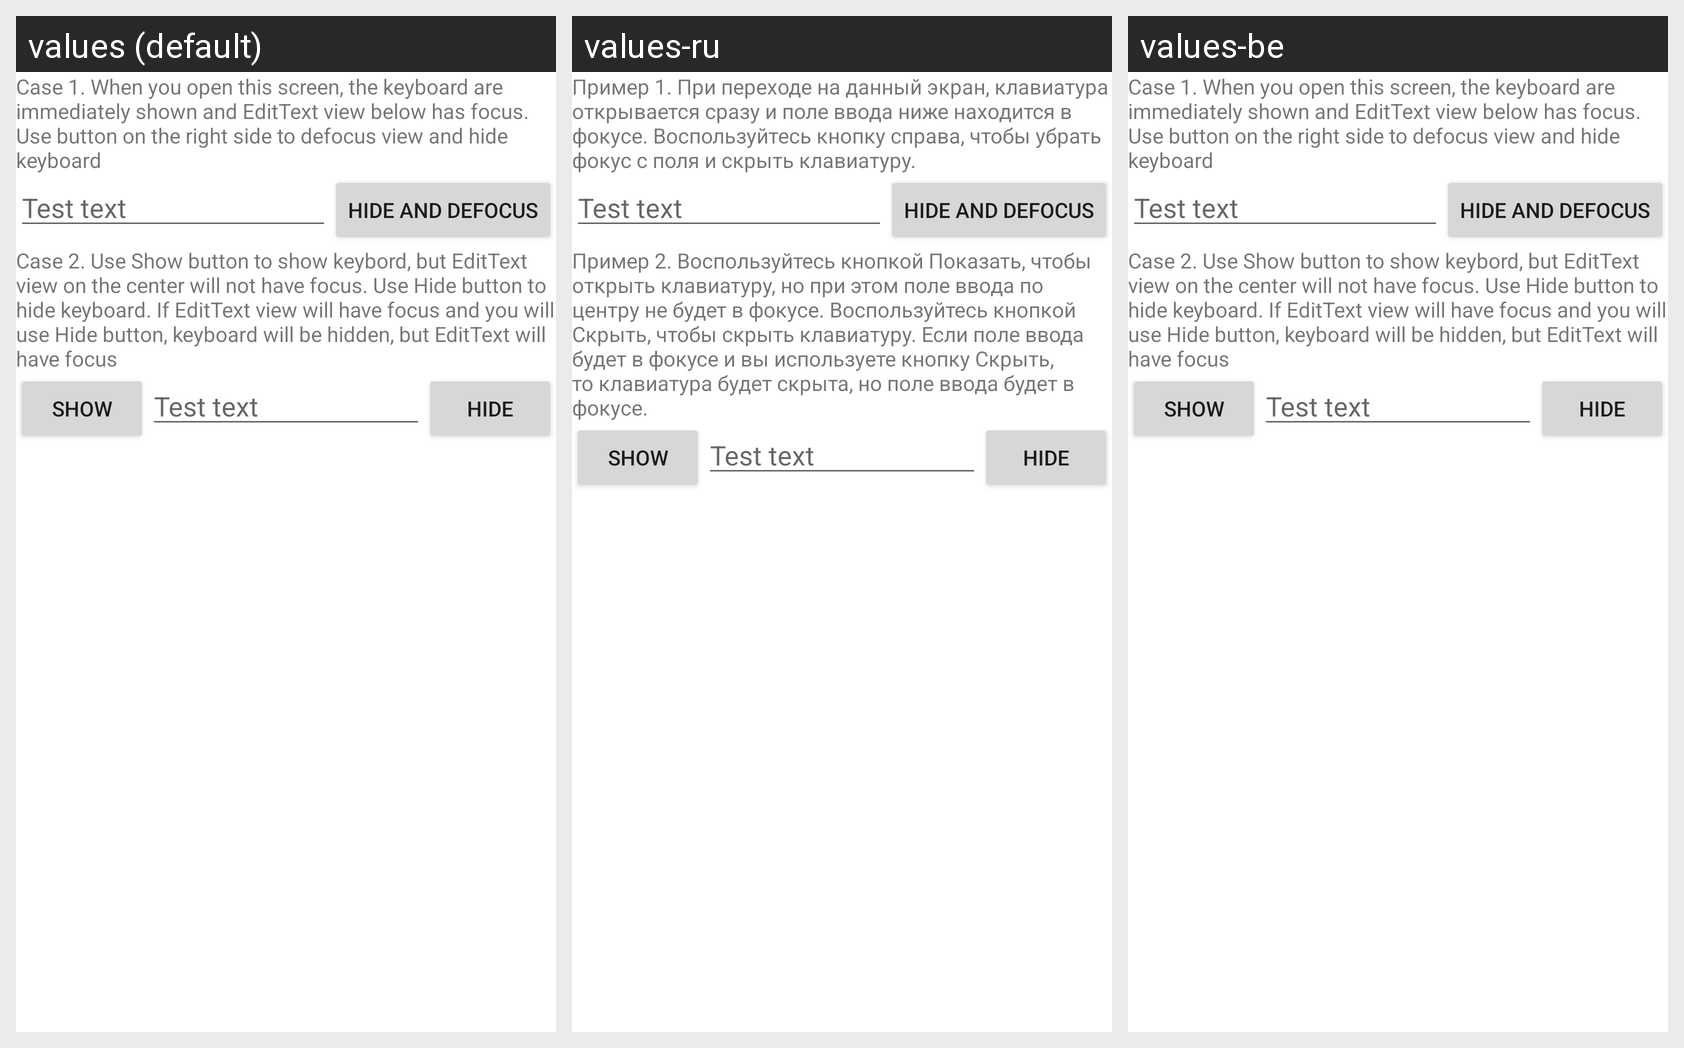

For this localized Android screen grid, give each drawn string resource with its value in every locale shown.
Android screen res/layout/f_main_util_module.xml rendered under 3 locales, left to right: values (default), values-ru, values-be. Device: Nexus 5 (rendered at 1080×1920; each locale shown at half size, 540×960, under a caption strip naming it); theme AppTheme.
Strings drawn on this screen, with the default value and each locale's value (text and hints the layout hard-codes, and strings that could not be matched under every locale, appear in the picture but are not listed):

util_title_case_1
  values: Case 1. When you open this screen, the keyboard are immediately shown and EditText view below has focus. Use button on the right side to defocus view and hide keyboard
  values-ru: Пример 1. При переходе на данный экран, клавиатура открывается сразу и поле ввода ниже находится в фокусе. Воспользуйтесь кнопку справа, чтобы убрать фокус с поля и скрыть клавиатуру.
  values-be: Case 1. When you open this screen, the keyboard are immediately shown and EditText view below has focus. Use button on the right side to defocus view and hide keyboard

util_title_case_2
  values: Case 2. Use Show button to show keybord, but EditText view on the center will not have focus. Use Hide button to hide keyboard. If EditText view will have focus and you will use Hide button, keyboard will be hidden, but EditText will have focus
  values-ru: Пример 2. Воспользуйтесь кнопкой Показать, чтобы открыть клавиатуру, но при этом поле ввода по центру не будет в фокусе. Воспользуйтесь кнопкой Скрыть, чтобы скрыть клавиатуру. Если поле ввода будет в фокусе и вы используете кнопку Скрыть, то клавиатура будет скрыта, но поле ввода будет в фокусе.
  values-be: Case 2. Use Show button to show keybord, but EditText view on the center will not have focus. Use Hide button to hide keyboard. If EditText view will have focus and you will use Hide button, keyboard will be hidden, but EditText will have focus
